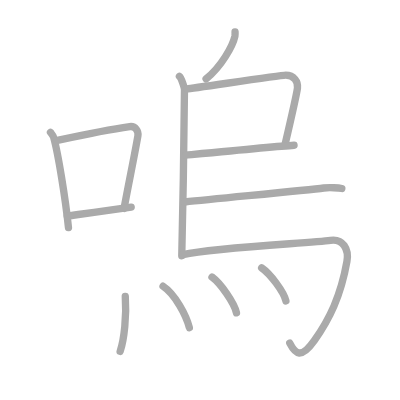
t = 0.00 s
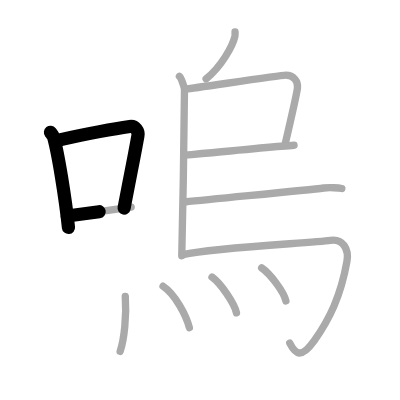
t = 2.50 s
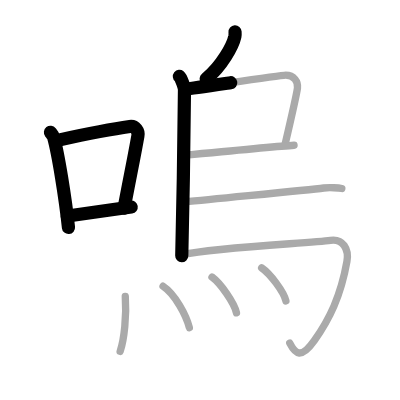
t = 5.25 s
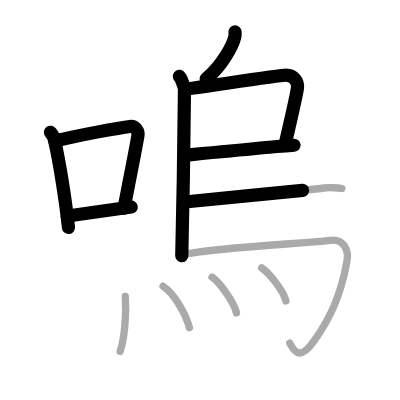
t = 7.75 s
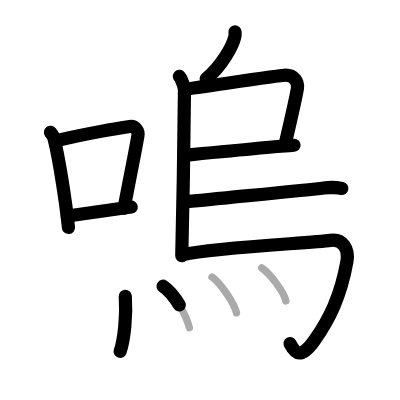
t = 10.50 s
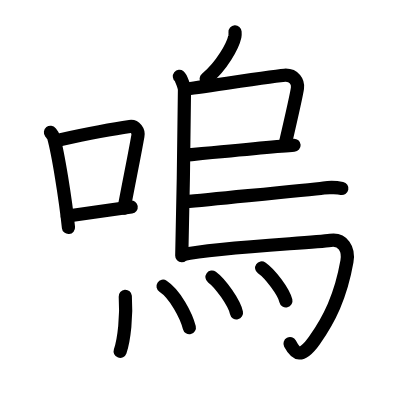
t = 13.00 s

The animated SVG that drew these frames (rendered in a browser with its animation timeline set to each time). Animation: 13 SMIL elements (animate=13); one cycle of 13.00 s.

<?xml version="1.0" standalone="no"?>
<!DOCTYPE svg PUBLIC "-//W3C//DTD SVG 1.1//EN"   "http://www.w3.org/Graphics/SVG/1.1/DTD/svg11.dtd">
<svg width="400px" height="400px"  version="1.1" xmlns="http://www.w3.org/2000/svg">
  <defs>
    <marker id="Triangle" viewBox="0 0 10 10" refX="0" refY="5" markerUnits="strokeWidth" markerWidth="3" style="stroke-opacity:0%;fill:#aaaaaa;" markerHeight="2" orient="auto">
      <path d="M 0 0 L 10 5 L 0 10 z" />
    </marker>
    
    <marker id="Arrow" viewBox="0 0 10 10" refX="5" refY="5" markerUnits="strokeWidth" markerWidth="1.8" style="stroke-opacity:0%;fill:#770000;" markerHeight="2" orient="auto">
      <path d="M 0 4 L 6 4 L 4 1 L 10 5 L 4 9 L 6 6 L 0 6 z" />
        <circle cx="5" cy="5" r="5" />
      </marker>
    
    <marker id="TriangleRed" viewBox="0 0 10 10" refX="0" refY="5" markerUnits="strokeWidth" markerWidth="3" style="stroke-opacity:0%;fill:#CC0000;" markerHeight="2" orient="auto">
      <path d="M 0 0 L 10 5 L 0 10 z" />
    </marker>
    
    <marker id="ArrowRed" viewBox="0 0 10 10" refX="5" refY="5" markerUnits="strokeWidth" markerWidth="1.8" style="stroke-opacity:0%;fill:#CC0000;" markerHeight="2" orient="auto">
      <path d="M 0 4 L 6 4 L 4 1 L 10 5 L 4 9 L 6 6 L 0 6 z" />
        <circle cx="5" cy="5" r="5" />
      </marker>
    
  </defs>
  
  <path style="fill:#ffffff; fill-opacity:100%; fill-rule:evenodd; stroke-width:0;" d="M 0 0 L 400px 0 L 400px 400px L 0 400px L 0 0" />

  <g transform="scale(3.6697247706422 3.6697247706422)">
<path style="fill:none; fill-opacity:0%; fill-rule:evenodd; stroke:#aaaaaa; stroke-opacity:100%; stroke-width: 1.5pt; stroke-linejoin:round; stroke-linecap:round;" d="M13.75 36.06c0.35 0.45 0.72 0.82 0.87 1.38c1.23 4.42 3.2 16.62 4.04 24.56"></path>
<path style="fill:none; fill-opacity:0%; fill-rule:evenodd; stroke:#aaaaaa; stroke-opacity:100%; stroke-width: 1.5pt; stroke-linejoin:round; stroke-linecap:round;" d="M15.96 38.18c8.94-1.94 15.27-3.11 19.41-3.69c1.52-0.21 2.43 1.26 2.21 2.51c-0.9 5.17-2.45 12.65-3.78 19.8"></path>
<path style="fill:none; fill-opacity:0%; fill-rule:evenodd; stroke:#aaaaaa; stroke-opacity:100%; stroke-width: 1.5pt; stroke-linejoin:round; stroke-linecap:round;" d="M18.32 58.86c4.87-0.66 10.75-1.42 17.43-2.43"></path>
<path style="fill:none; fill-opacity:0%; fill-rule:evenodd; stroke:#aaaaaa; stroke-opacity:100%; stroke-width: 1.5pt; stroke-linejoin:round; stroke-linecap:round;" d="M64.05 8.68c0.02 0.3 0.04 0.78-0.04 1.21c-0.54 2.56-3.62 8.17-7.85 11.61"></path>
<path style="fill:none; fill-opacity:0%; fill-rule:evenodd; stroke:#aaaaaa; stroke-opacity:100%; stroke-width: 1.5pt; stroke-linejoin:round; stroke-linecap:round;" d="M48.89 20.82c0.49 0.39 1.38 2.99 1.38 3.67c0 6.9-0.45 34.35-0.74 45.21"></path>
<path style="fill:none; fill-opacity:0%; fill-rule:evenodd; stroke:#aaaaaa; stroke-opacity:100%; stroke-width: 1.5pt; stroke-linejoin:round; stroke-linecap:round;" d="M50.94 24.22c1.59-0.1 25.36-3.73 26.91-3.73c2.29 0 3.42 1.76 3.21 3.49c-0.13 1.06-1.72 8.27-3.41 15.52"></path>
<path style="fill:none; fill-opacity:0%; fill-rule:evenodd; stroke:#aaaaaa; stroke-opacity:100%; stroke-width: 1.5pt; stroke-linejoin:round; stroke-linecap:round;" d="M50.6 42.28c3.97-0.38 24.59-2.38 29.53-2.7"></path>
<path style="fill:none; fill-opacity:0%; fill-rule:evenodd; stroke:#aaaaaa; stroke-opacity:100%; stroke-width: 1.5pt; stroke-linejoin:round; stroke-linecap:round;" d="M50.32 55.05c10.31-1.09 33.46-3.22 37.89-3.82c1.54-0.21 4.16-0.03 4.94 0.13"></path>
<path style="fill:none; fill-opacity:0%; fill-rule:evenodd; stroke:#aaaaaa; stroke-opacity:100%; stroke-width: 1.5pt; stroke-linejoin:round; stroke-linecap:round;" d="M49.85 69.4c9.33-2.09 35.03-3.14 40.2-3.9c3.36-0.5 5.09 2.33 4.49 5.75c-1.68 9.5-4.79 15.75-8.85 21.5c-3.65 5.16-5.19 3.75-6.73 0.75"></path>
<path style="fill:none; fill-opacity:0%; fill-rule:evenodd; stroke:#aaaaaa; stroke-opacity:100%; stroke-width: 1.5pt; stroke-linejoin:round; stroke-linecap:round;" d="M34.14 80.75c0.38 5.29-0.28 11.69-1.4 15"></path>
<path style="fill:none; fill-opacity:0%; fill-rule:evenodd; stroke:#aaaaaa; stroke-opacity:100%; stroke-width: 1.5pt; stroke-linejoin:round; stroke-linecap:round;" d="M44.43 78c3.26 2.13 6.35 7.99 7.17 11.3"></path>
<path style="fill:none; fill-opacity:0%; fill-rule:evenodd; stroke:#aaaaaa; stroke-opacity:100%; stroke-width: 1.5pt; stroke-linejoin:round; stroke-linecap:round;" d="M57.77 75.5c2.36 1.72 6.08 7.07 6.67 9.75"></path>
<path style="fill:none; fill-opacity:0%; fill-rule:evenodd; stroke:#aaaaaa; stroke-opacity:100%; stroke-width: 1.5pt; stroke-linejoin:round; stroke-linecap:round;" d="M71.3 73c2.33 1.59 6.03 6.53 6.61 9"></path>

<path style="fill:none; fill-opacity:0%; fill-rule:evenodd; stroke:#000000; stroke-opacity:100%; stroke-width: 2.7pt; stroke-linejoin:round; stroke-linecap:round;" d="M13.75 36.06c0.35 0.45 0.72 0.82 0.87 1.38c1.23 4.42 3.2 16.62 4.04 24.56" pathLength="100" stroke-dashoffset="100" stroke-dasharray="100 105"><animate id="dashAnim1" attributeName="stroke-dashoffset" from="100" to="0" dur="1s" calcMode="linear" fill="freeze"/></path>
<path style="fill:none; fill-opacity:0%; fill-rule:evenodd; stroke:#000000; stroke-opacity:100%; stroke-width: 2.7pt; stroke-linejoin:round; stroke-linecap:round;" d="M15.96 38.18c8.94-1.94 15.27-3.11 19.41-3.69c1.52-0.21 2.43 1.26 2.21 2.51c-0.9 5.17-2.45 12.65-3.78 19.8" pathLength="100" stroke-dashoffset="100" stroke-dasharray="100 105"><animate id="dashAnim2" attributeName="stroke-dashoffset" from="100" to="0" dur="1s" calcMode="linear" begin="dashAnim1.end" fill="freeze"/></path>
<path style="fill:none; fill-opacity:0%; fill-rule:evenodd; stroke:#000000; stroke-opacity:100%; stroke-width: 2.7pt; stroke-linejoin:round; stroke-linecap:round;" d="M18.32 58.86c4.87-0.66 10.75-1.42 17.43-2.43" pathLength="100" stroke-dashoffset="100" stroke-dasharray="100 105"><animate id="dashAnim3" attributeName="stroke-dashoffset" from="100" to="0" dur="1s" calcMode="linear" begin="dashAnim2.end" fill="freeze"/></path>
<path style="fill:none; fill-opacity:0%; fill-rule:evenodd; stroke:#000000; stroke-opacity:100%; stroke-width: 2.7pt; stroke-linejoin:round; stroke-linecap:round;" d="M64.05 8.68c0.02 0.3 0.04 0.78-0.04 1.21c-0.54 2.56-3.62 8.17-7.85 11.61" pathLength="100" stroke-dashoffset="100" stroke-dasharray="100 105"><animate id="dashAnim4" attributeName="stroke-dashoffset" from="100" to="0" dur="1s" calcMode="linear" begin="dashAnim3.end" fill="freeze"/></path>
<path style="fill:none; fill-opacity:0%; fill-rule:evenodd; stroke:#000000; stroke-opacity:100%; stroke-width: 2.7pt; stroke-linejoin:round; stroke-linecap:round;" d="M48.89 20.82c0.49 0.39 1.38 2.99 1.38 3.67c0 6.9-0.45 34.35-0.74 45.21" pathLength="100" stroke-dashoffset="100" stroke-dasharray="100 105"><animate id="dashAnim5" attributeName="stroke-dashoffset" from="100" to="0" dur="1s" calcMode="linear" begin="dashAnim4.end" fill="freeze"/></path>
<path style="fill:none; fill-opacity:0%; fill-rule:evenodd; stroke:#000000; stroke-opacity:100%; stroke-width: 2.7pt; stroke-linejoin:round; stroke-linecap:round;" d="M50.94 24.22c1.59-0.1 25.36-3.73 26.91-3.73c2.29 0 3.42 1.76 3.21 3.49c-0.13 1.06-1.72 8.27-3.41 15.52" pathLength="100" stroke-dashoffset="100" stroke-dasharray="100 105"><animate id="dashAnim6" attributeName="stroke-dashoffset" from="100" to="0" dur="1s" calcMode="linear" begin="dashAnim5.end" fill="freeze"/></path>
<path style="fill:none; fill-opacity:0%; fill-rule:evenodd; stroke:#000000; stroke-opacity:100%; stroke-width: 2.7pt; stroke-linejoin:round; stroke-linecap:round;" d="M50.6 42.28c3.97-0.38 24.59-2.38 29.53-2.7" pathLength="100" stroke-dashoffset="100" stroke-dasharray="100 105"><animate id="dashAnim7" attributeName="stroke-dashoffset" from="100" to="0" dur="1s" calcMode="linear" begin="dashAnim6.end" fill="freeze"/></path>
<path style="fill:none; fill-opacity:0%; fill-rule:evenodd; stroke:#000000; stroke-opacity:100%; stroke-width: 2.7pt; stroke-linejoin:round; stroke-linecap:round;" d="M50.32 55.05c10.31-1.09 33.46-3.22 37.89-3.82c1.54-0.21 4.16-0.03 4.94 0.13" pathLength="100" stroke-dashoffset="100" stroke-dasharray="100 105"><animate id="dashAnim8" attributeName="stroke-dashoffset" from="100" to="0" dur="1s" calcMode="linear" begin="dashAnim7.end" fill="freeze"/></path>
<path style="fill:none; fill-opacity:0%; fill-rule:evenodd; stroke:#000000; stroke-opacity:100%; stroke-width: 2.7pt; stroke-linejoin:round; stroke-linecap:round;" d="M49.85 69.4c9.33-2.09 35.03-3.14 40.2-3.9c3.36-0.5 5.09 2.33 4.49 5.75c-1.68 9.5-4.79 15.75-8.85 21.5c-3.65 5.16-5.19 3.75-6.73 0.75" pathLength="100" stroke-dashoffset="100" stroke-dasharray="100 105"><animate id="dashAnim9" attributeName="stroke-dashoffset" from="100" to="0" dur="1s" calcMode="linear" begin="dashAnim8.end" fill="freeze"/></path>
<path style="fill:none; fill-opacity:0%; fill-rule:evenodd; stroke:#000000; stroke-opacity:100%; stroke-width: 2.7pt; stroke-linejoin:round; stroke-linecap:round;" d="M34.14 80.75c0.38 5.29-0.28 11.69-1.4 15" pathLength="100" stroke-dashoffset="100" stroke-dasharray="100 105"><animate id="dashAnim10" attributeName="stroke-dashoffset" from="100" to="0" dur="1s" calcMode="linear" begin="dashAnim9.end" fill="freeze"/></path>
<path style="fill:none; fill-opacity:0%; fill-rule:evenodd; stroke:#000000; stroke-opacity:100%; stroke-width: 2.7pt; stroke-linejoin:round; stroke-linecap:round;" d="M44.43 78c3.26 2.13 6.35 7.99 7.17 11.3" pathLength="100" stroke-dashoffset="100" stroke-dasharray="100 105"><animate id="dashAnim11" attributeName="stroke-dashoffset" from="100" to="0" dur="1s" calcMode="linear" begin="dashAnim10.end" fill="freeze"/></path>
<path style="fill:none; fill-opacity:0%; fill-rule:evenodd; stroke:#000000; stroke-opacity:100%; stroke-width: 2.7pt; stroke-linejoin:round; stroke-linecap:round;" d="M57.77 75.5c2.36 1.72 6.08 7.07 6.67 9.75" pathLength="100" stroke-dashoffset="100" stroke-dasharray="100 105"><animate id="dashAnim12" attributeName="stroke-dashoffset" from="100" to="0" dur="1s" calcMode="linear" begin="dashAnim11.end" fill="freeze"/></path>
<path style="fill:none; fill-opacity:0%; fill-rule:evenodd; stroke:#000000; stroke-opacity:100%; stroke-width: 2.7pt; stroke-linejoin:round; stroke-linecap:round;" d="M71.3 73c2.33 1.59 6.03 6.53 6.61 9" pathLength="100" stroke-dashoffset="100" stroke-dasharray="100 105"><animate id="dashAnim13" attributeName="stroke-dashoffset" from="100" to="0" dur="1s" calcMode="linear" begin="dashAnim12.end" fill="freeze"/></path>

</g>

</svg>  
          
